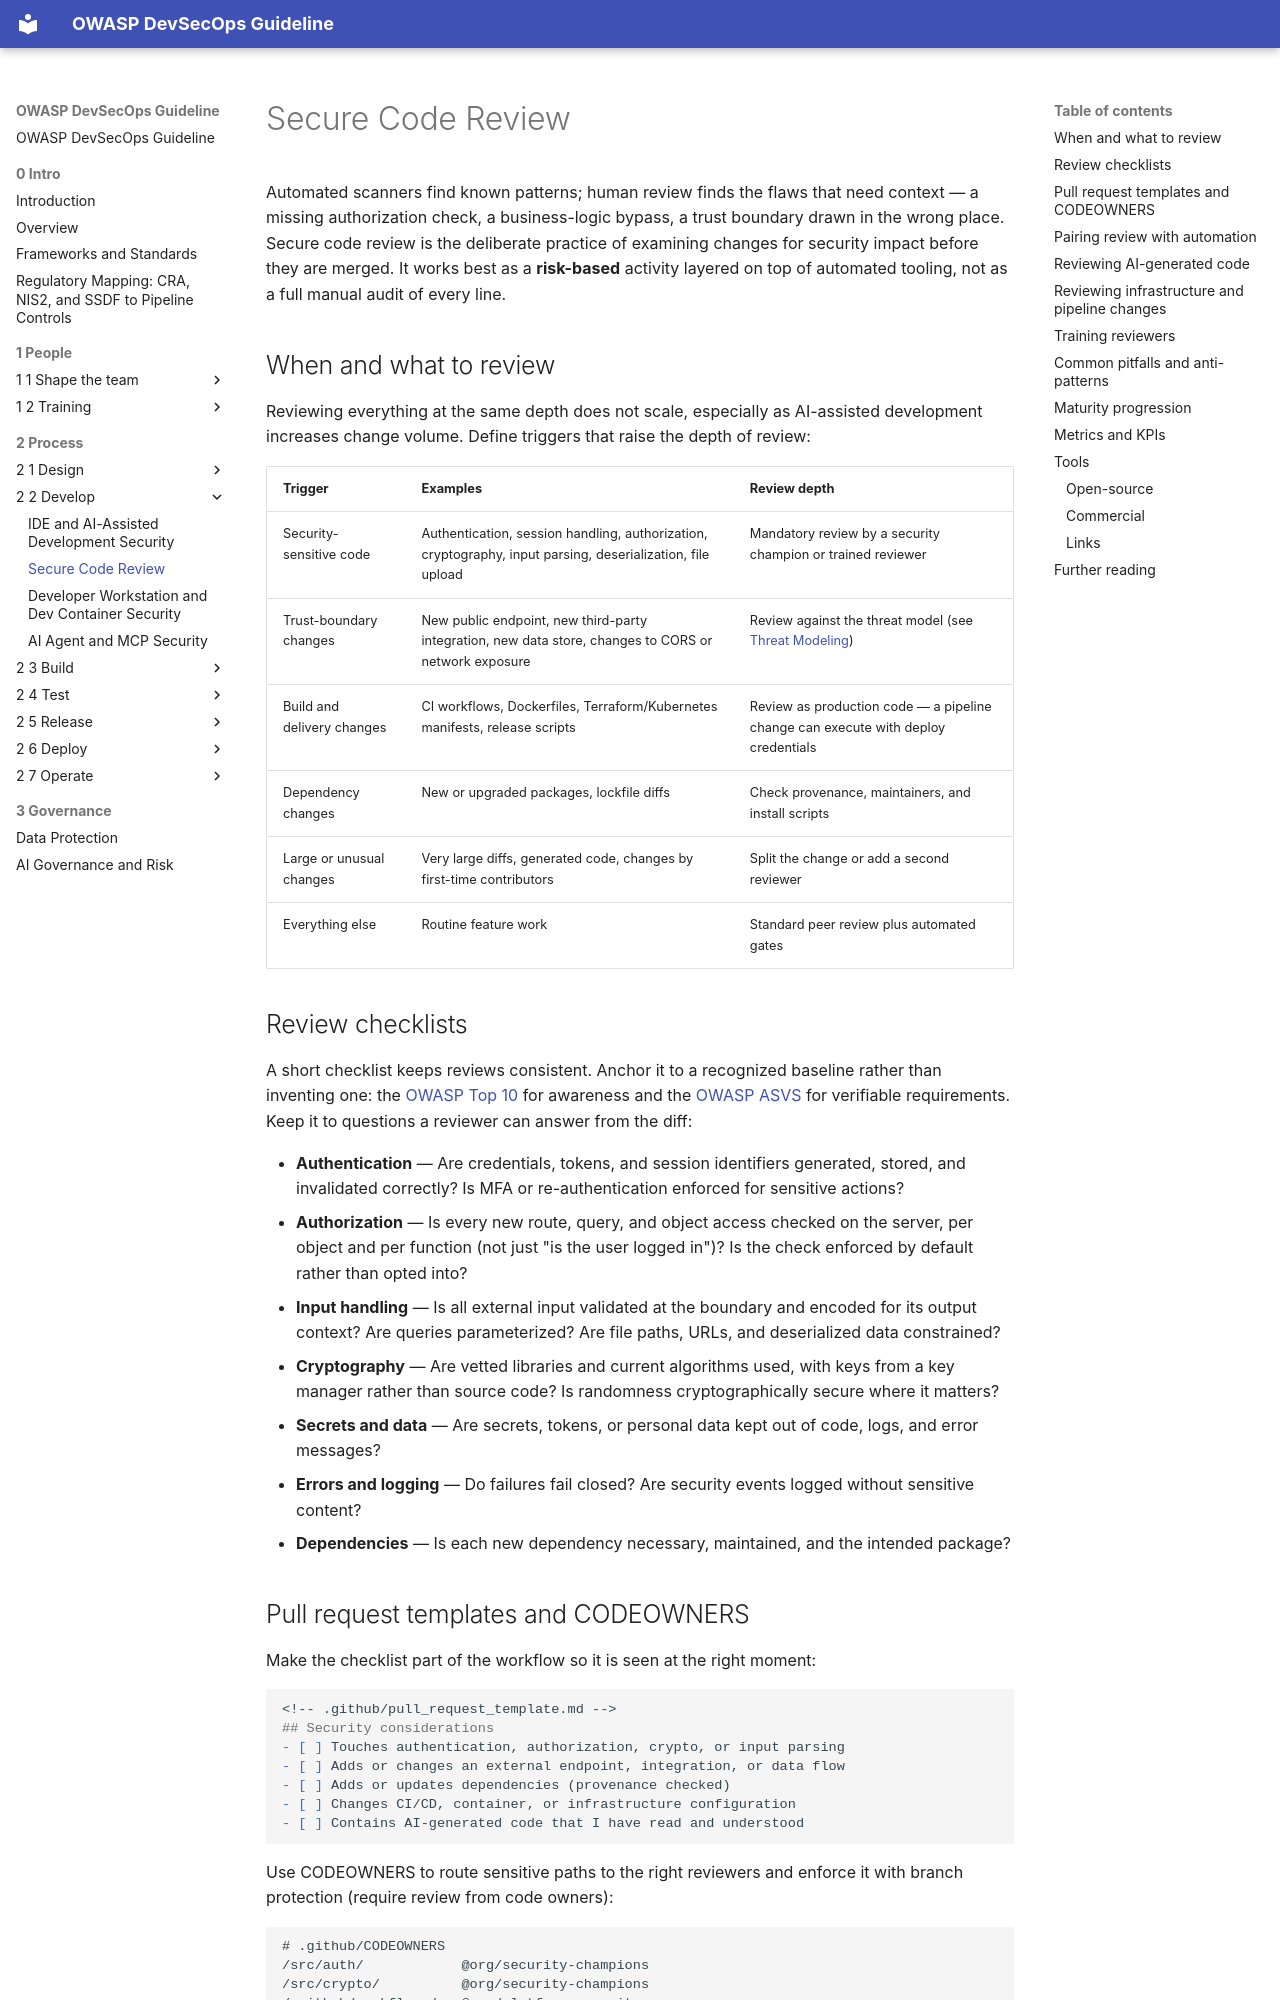

repository: OWASP/DevSecOpsGuideline · page: 2-Process/2-2-Develop/2-2-3-Secure-Code-Review/index.html · generator: mkdocs

# Secure Code Review

Automated scanners find known patterns; human review finds the flaws that need context — a missing authorization check, a business-logic bypass, a trust boundary drawn in the wrong place. Secure code review is the deliberate practice of examining changes for security impact before they are merged. It works best as a **risk-based** activity layered on top of automated tooling, not as a full manual audit of every line.

## When and what to review

Reviewing everything at the same depth does not scale, especially as AI-assisted development increases change volume. Define triggers that raise the depth of review:

| Trigger | Examples | Review depth |
|---|---|---|
| Security-sensitive code | Authentication, session handling, authorization, cryptography, input parsing, deserialization, file upload | Mandatory review by a security champion or trained reviewer |
| Trust-boundary changes | New public endpoint, new third-party integration, new data store, changes to CORS or network exposure | Review against the threat model (see [Threat Modeling](../2-1-Design/2-1-1-Threat-modeling.md)) |
| Build and delivery changes | CI workflows, Dockerfiles, Terraform/Kubernetes manifests, release scripts | Review as production code — a pipeline change can execute with deploy credentials |
| Dependency changes | New or upgraded packages, lockfile diffs | Check provenance, maintainers, and install scripts |
| Large or unusual changes | Very large diffs, generated code, changes by first-time contributors | Split the change or add a second reviewer |
| Everything else | Routine feature work | Standard peer review plus automated gates |

## Review checklists

A short checklist keeps reviews consistent. Anchor it to a recognized baseline rather than inventing one: the [OWASP Top 10](https://owasp.org/www-project-top-ten/) for awareness and the [OWASP ASVS](https://owasp.org/www-project-application-security-verification-standard/) for verifiable requirements. Keep it to questions a reviewer can answer from the diff:

- **Authentication** — Are credentials, tokens, and session identifiers generated, stored, and invalidated correctly? Is MFA or re-authentication enforced for sensitive actions?
- **Authorization** — Is every new route, query, and object access checked on the server, per object and per function (not just "is the user logged in")? Is the check enforced by default rather than opted into?
- **Input handling** — Is all external input validated at the boundary and encoded for its output context? Are queries parameterized? Are file paths, URLs, and deserialized data constrained?
- **Cryptography** — Are vetted libraries and current algorithms used, with keys from a key manager rather than source code? Is randomness cryptographically secure where it matters?
- **Secrets and data** — Are secrets, tokens, or personal data kept out of code, logs, and error messages?
- **Errors and logging** — Do failures fail closed? Are security events logged without sensitive content?
- **Dependencies** — Is each new dependency necessary, maintained, and the intended package?
